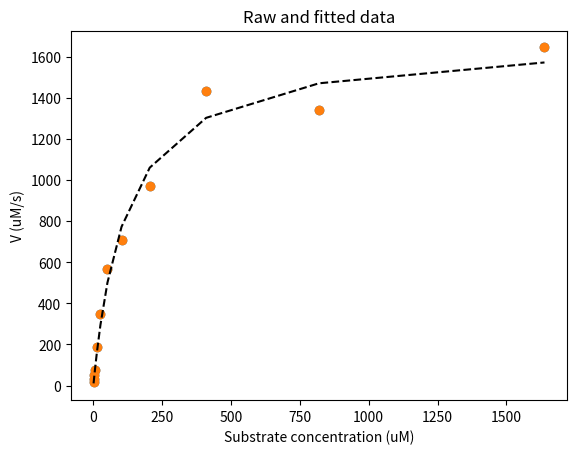

Recreate this plot in Python.
from scipy.optimize import curve_fit
import numpy as np #Importing a library 'as' something allows us to refer to it later without typing out the whole name
import matplotlib.pyplot as plt
%matplotlib inline 
#This line allows matplotlib to output directly to the notebook, so we can see our plots immediately

substrate_concentration = np.array([0.8, 1.6, 3.2, 6.4, 12.8, 25.6, 51.2, 102.4, 204.8, 409.6, 819.2, 1638.4]) #uM
velocity = np.array([15.44554455, 32.05882353, 53.65384615, 77.77777778, 188.2758621, 349.0909091, 567.804878, 707.3684211, 970.7865169, 1430.588235, 1339.217082, 
1644.692737]) #uM/s




plt.scatter(substrate_concentration,velocity) #Generic function for creating a scatter plot
plt.xlabel('Substrate concentration (uM)') #Labeling the axes
plt.ylabel('V (uM/s)')
plt.title('Raw data') #Giving the plot a title

def v(s, v_max, km): #Defines a function v that takes as inputs s, v_max, and km. The first argument must ALWAYS be the independent variable for the subsequent code to work
    return v_max * (s / (km + s))


popt, pcov = curve_fit(v, substrate_concentration, velocity, [1500, 80])

popt

popt[0] #Vmax. 

popt[1] #Km

plt.plot(substrate_concentration, v(substrate_concentration,*popt), 'k--') #k-- sets the color (k is black) and the line type (--) is a dashed line 
plt.scatter(substrate_concentration,velocity)
plt.xlabel('Substrate concentration (uM)') #Labeling the axes
plt.ylabel('V (uM/s)')
plt.title('Raw and fitted data') #Giving the plot a title

